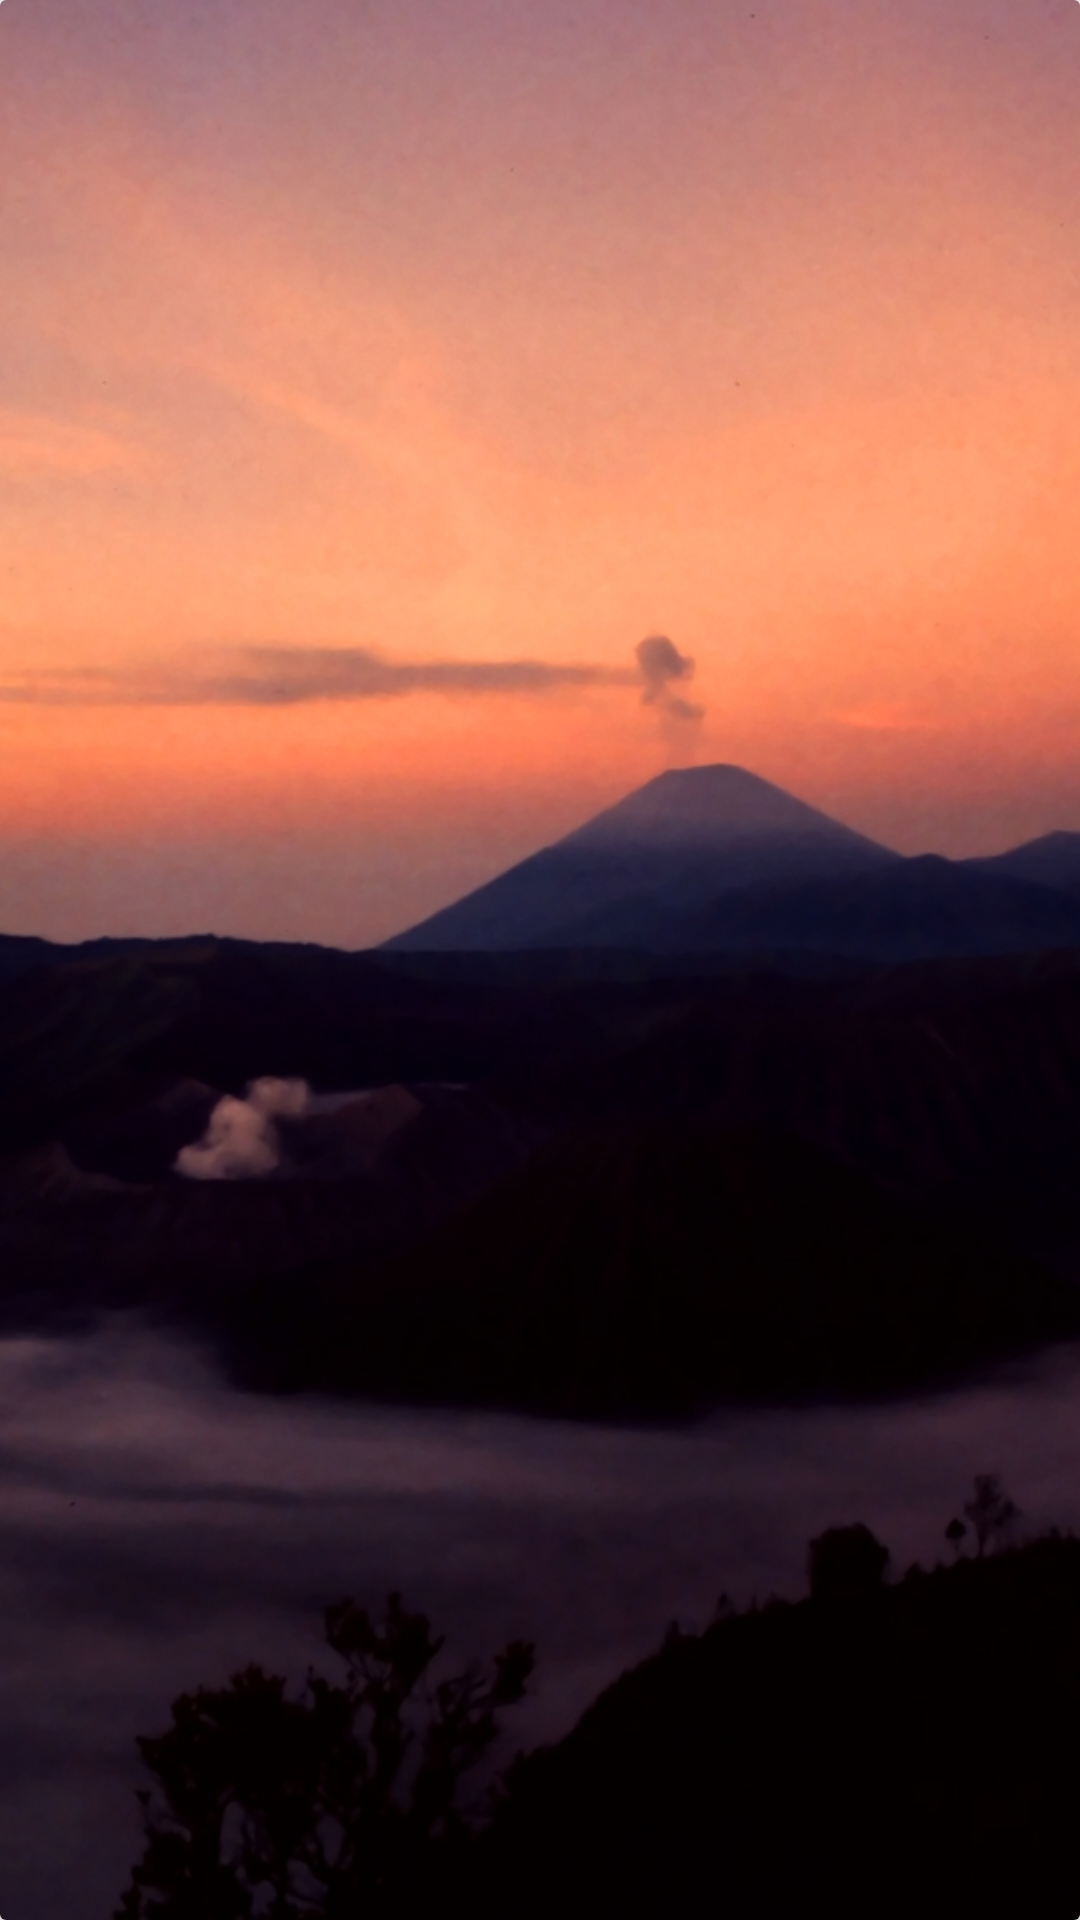

The Android layout XML behind this screen, and the referenced resources:
<!-- AndroidManifest.xml: application theme AppTheme -->
<!-- res/layout/menu_item.xml -->
<?xml version="1.0" encoding="utf-8"?>
<androidx.cardview.widget.CardView xmlns:android="http://schemas.android.com/apk/res/android"
    xmlns:app="http://schemas.android.com/apk/res-auto"
    android:layout_width="match_parent"
    android:layout_height="200dp"
    app:cardElevation="4dp">

    <RelativeLayout
        android:layout_width="match_parent"
        android:layout_height="match_parent">

        <ImageView
            android:id="@+id/menu_image"
            android:layout_width="match_parent"
            android:layout_height="match_parent"
            android:scaleType="centerCrop"
            android:src="@drawable/mainbromo" />

     

    </RelativeLayout>

</androidx.cardview.widget.CardView>
<!-- resources referenced by this layout -->
<resources>
  <!-- drawable mainbromo: jpg bitmap (drawable, 560949 bytes) -->
  <style name="AppTheme" parent="Theme.AppCompat.Light.NoActionBar">
          
          <item name="colorPrimary">@color/colorPrimary</item>
          <item name="colorPrimaryDark">@color/colorPrimaryDark</item>
          <item name="colorAccent">@color/colorAccent</item>
      </style>
  <color name="colorPrimary">#2196F3</color>
  <color name="colorPrimaryDark">#00574B</color>
  <color name="colorAccent">#D81B60</color>
</resources>
